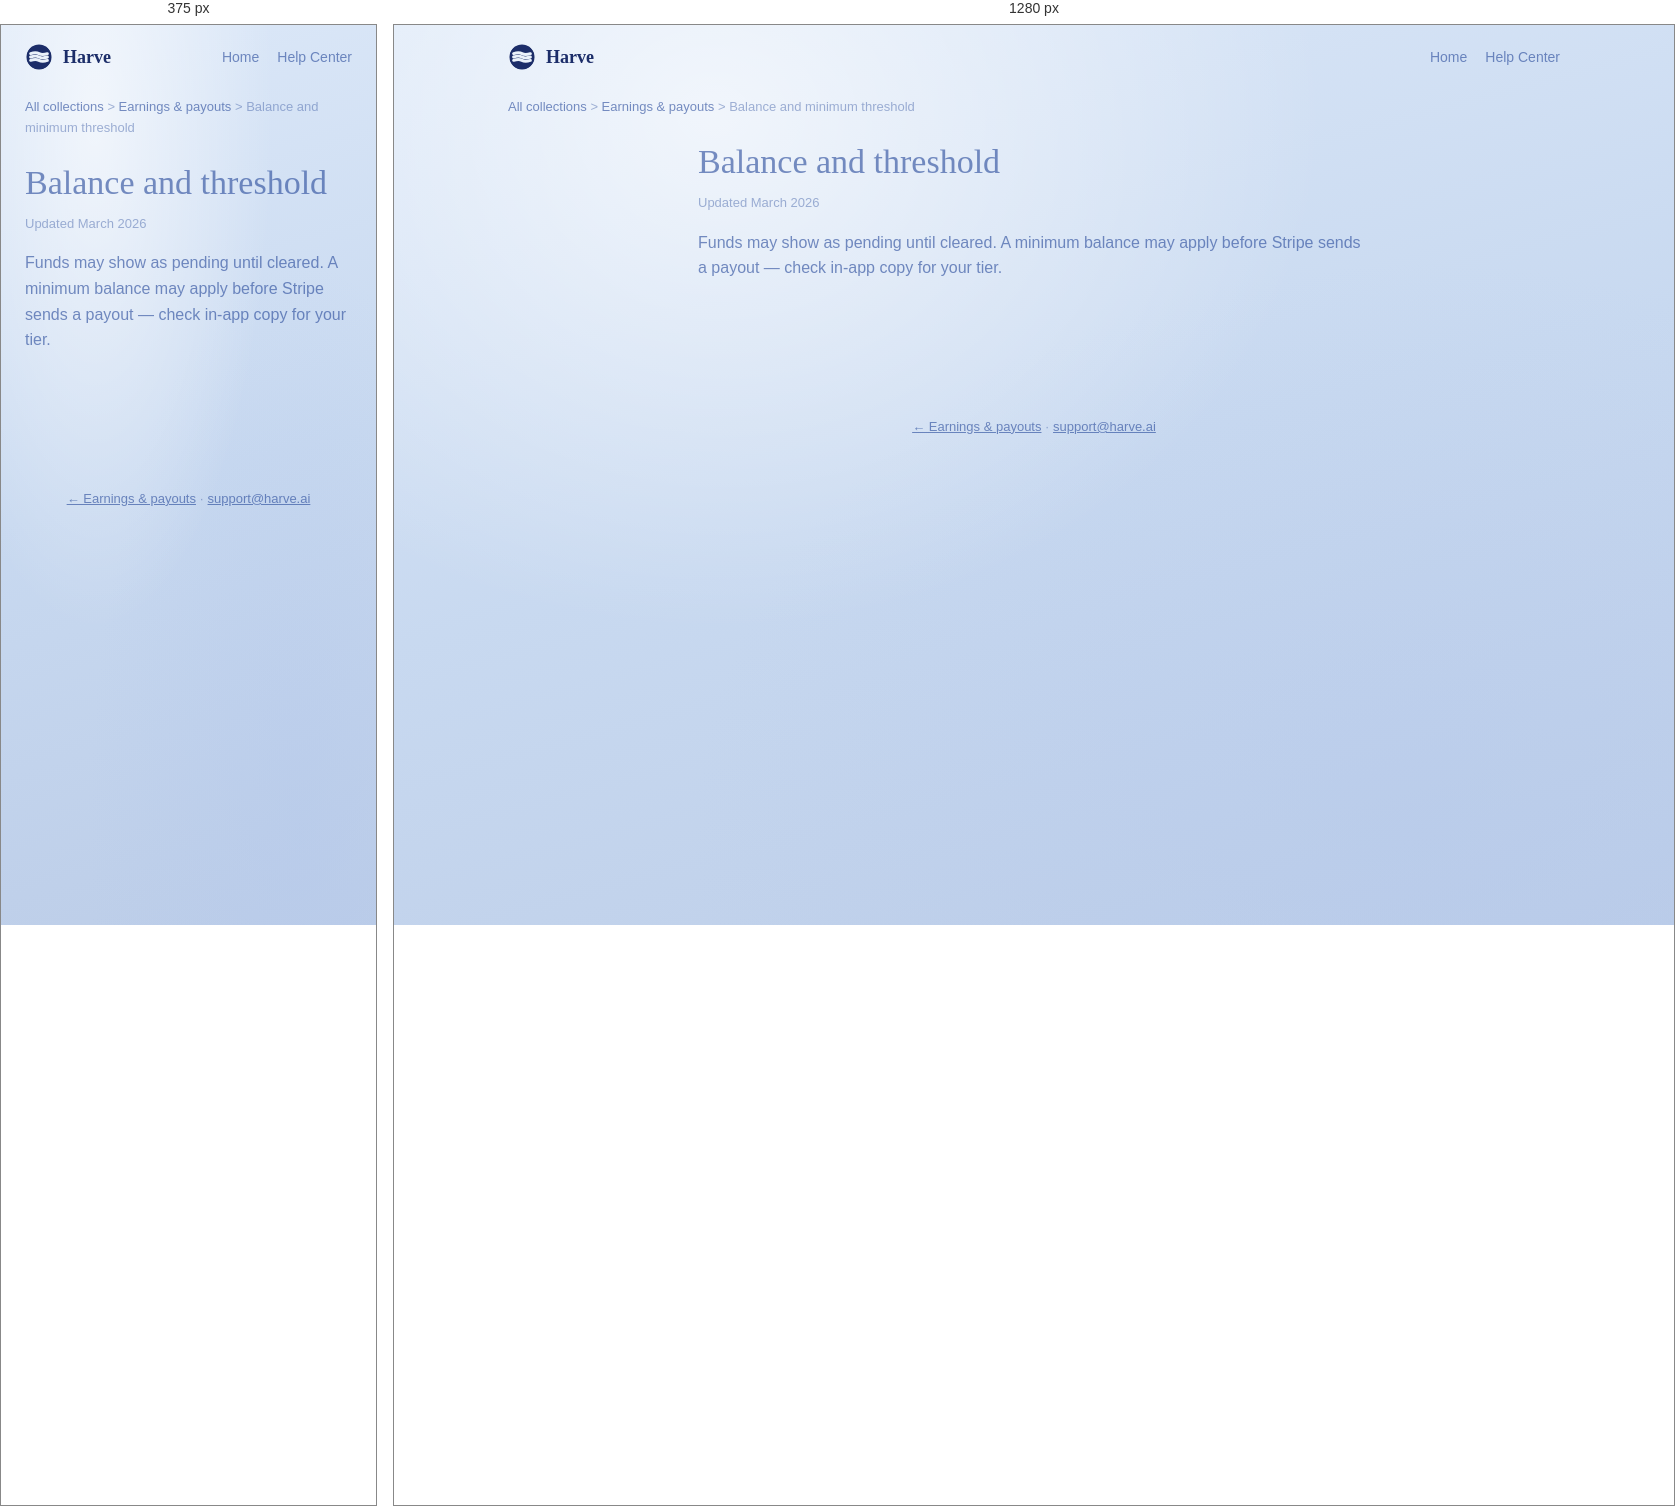
Rendered at 375 px and 1280 px, left to right.

<!-- file: balance-and-threshold.html -->
<!doctype html>
<html lang="en">
<head>
<meta charset="UTF-8">
<meta name="viewport" content="width=device-width, initial-scale=1.0">
<title>Balance and minimum threshold — Harve Help</title>
<link rel="icon" type="image/svg+xml" href="/favicon.svg">
<link href="https://fonts.googleapis.com/css2?family=Alice&family=DM+Sans:opsz,wght@9..40,400;9..40,500;9..40,600;9..40,700&display=swap" rel="stylesheet">
<link rel="stylesheet" href="../support.css">
</head>
<body>
<header class="hc-top">
  <a class="logo" href="/support"><svg width="28" height="28" viewBox="0 0 20 20" fill="none"><defs><mask id="m"><rect width="20" height="20" fill="black"/><circle cx="10" cy="10" r="9" fill="white"/><path d="M4 7.6C6.5 6.75 8.5 6.75 10 7.6 11.5 8.45 13.5 8.45 16 7.6" stroke="black" stroke-width="2.1" stroke-linecap="round" fill="none"/><path d="M4 10C6.5 9.15 8.5 9.15 10 10 11.5 10.85 13.5 10.85 16 10" stroke="black" stroke-width="2.1" stroke-linecap="round" fill="none"/><path d="M4 12.4C6.5 11.55 8.5 11.55 10 12.4 11.5 13.25 13.5 13.25 16 12.4" stroke="black" stroke-width="2.1" stroke-linecap="round" fill="none"/></mask></defs><g mask="url(#m)"><circle cx="10" cy="10" r="9.2" fill="rgba(10,28,92,0.92)"/></g></svg> Harve</a>
  <nav class="hc-nav"><a href="/">Home</a><a href="/support">Help Center</a></nav>
</header>
<nav class="breadcrumb"><a href="/support">All collections</a> &gt; <a href="/support/earnings-payouts">Earnings &amp; payouts</a> &gt; Balance and minimum threshold</nav>
<div class="article-simple"><article class="article-main prose">
<h1>Balance and threshold</h1><p class="article-updated">Updated March 2026</p>
<p>Funds may show as pending until cleared. A minimum balance may apply before Stripe sends a payout — check in-app copy for your tier.</p>
</article></div>
<footer class="hc-foot"><a href="/support/earnings-payouts">← Earnings &amp; payouts</a> · <a href="mailto:support@harve.ai">support@harve.ai</a></footer>
</body></html>

/* @media block from support.css */
@media (max-width: 900px) {
  .article-layout { grid-template-columns: 1fr; }
  .article-toc { display: none; }
}